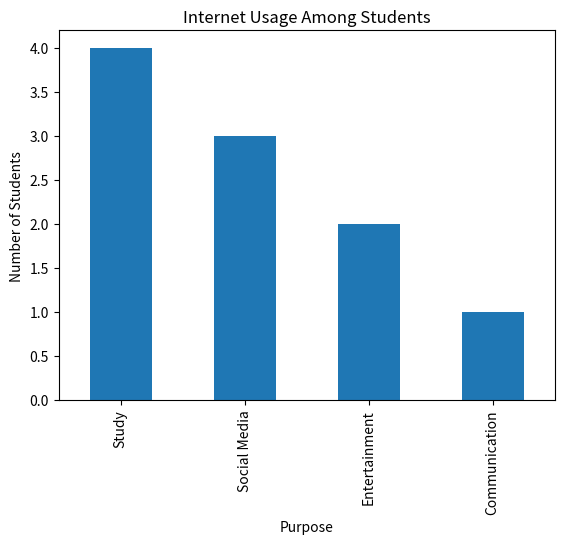

Recreate this plot in Python.

import pandas as pd
import matplotlib.pyplot as plt

hours = [2, 3, 3, 4, 4, 4, 5, 5, 6, 4]

purpose = [
    "Study", "Social Media", "Study", "Entertainment",
    "Social Media", "Study", "Communication",
    "Entertainment", "Study", "Social Media"
]

print("Mean:", sum(hours) / len(hours))
print("Median:", 4)
print("Maximum:", max(hours))
print("Minimum:", min(hours))
print("Range:", max(hours) - min(hours))

count = pd.Series(purpose).value_counts()
print("\nInternet Usage Purpose:")
print(count)

count.plot(kind="bar")
plt.title("Internet Usage Among Students")
plt.xlabel("Purpose")
plt.ylabel("Number of Students")
plt.show()
